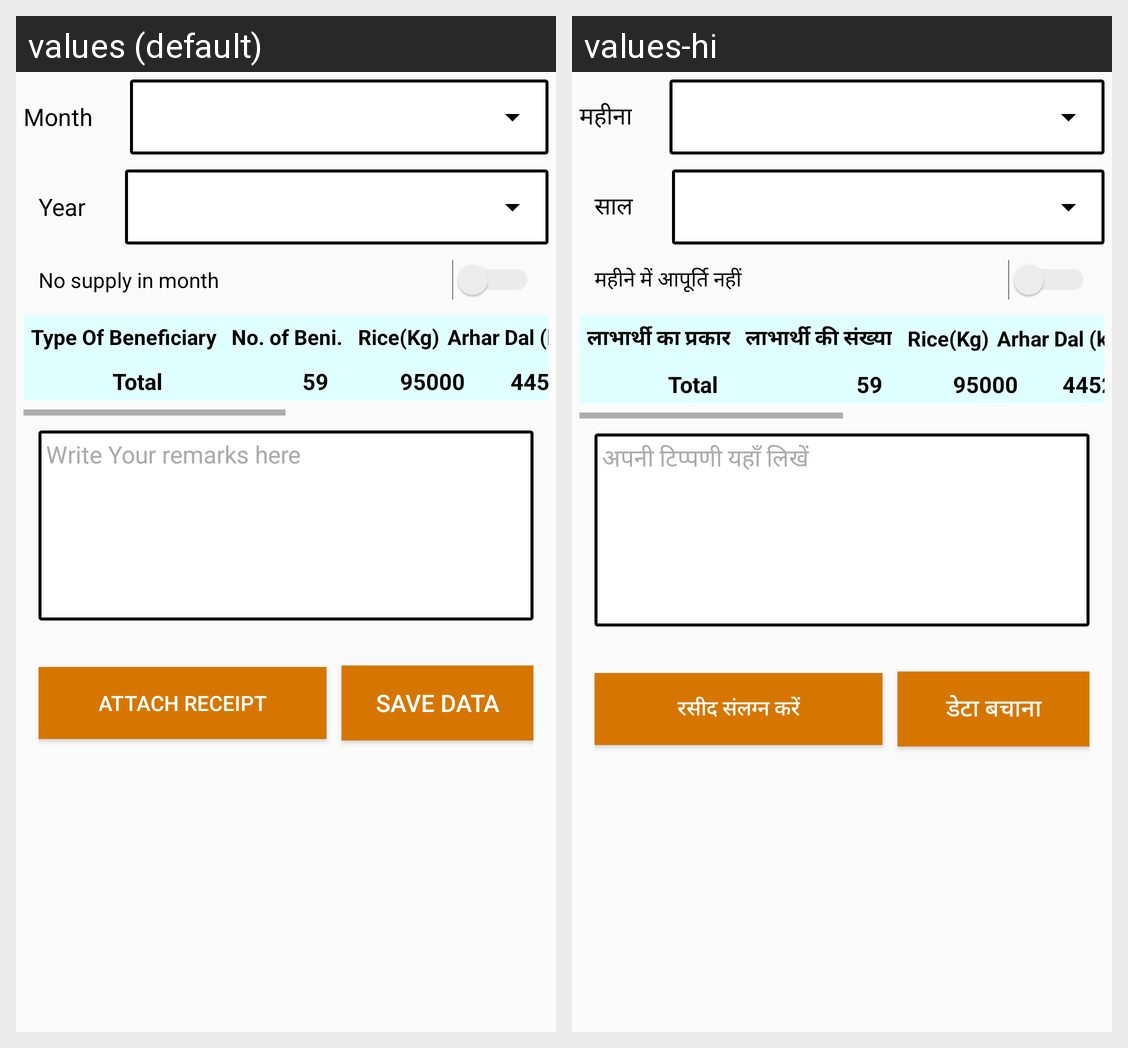

Strings drawn on this Android screen and how each of the app's shown locales translates them:
Android screen res/layout/layout_input_form_new.xml rendered under 2 locales, left to right: values (default), values-hi. Device: Nexus 5 (rendered at 1080×1920; each locale shown at half size, 540×960, under a caption strip naming it); theme AppTheme.
Strings drawn on this screen, with the default value and each locale's value (text and hints the layout hard-codes, and strings that could not be matched under every locale, appear in the picture but are not listed):

month
  values: Month
  values-hi: महीना

year
  values: Year
  values-hi: साल

no_supply_in_month
  values: No supply in month
  values-hi: महीने में आपूर्ति नहीं

type_of_beneficiary
  values: Type Of Beneficiary
  values-hi: लाभार्थी का प्रकार

no_of_beni
  values: No. of Beni.
  values-hi: लाभार्थी की संख्या

write_your_remarks_here
  values: Write Your remarks here
  values-hi: अपनी टिप्पणी यहाँ लिखें

attach_receipt
  values: Attach Receipt
  values-hi: रसीद संलग्न करें

save_data
  values: Save Data
  values-hi: डेटा बचाना
